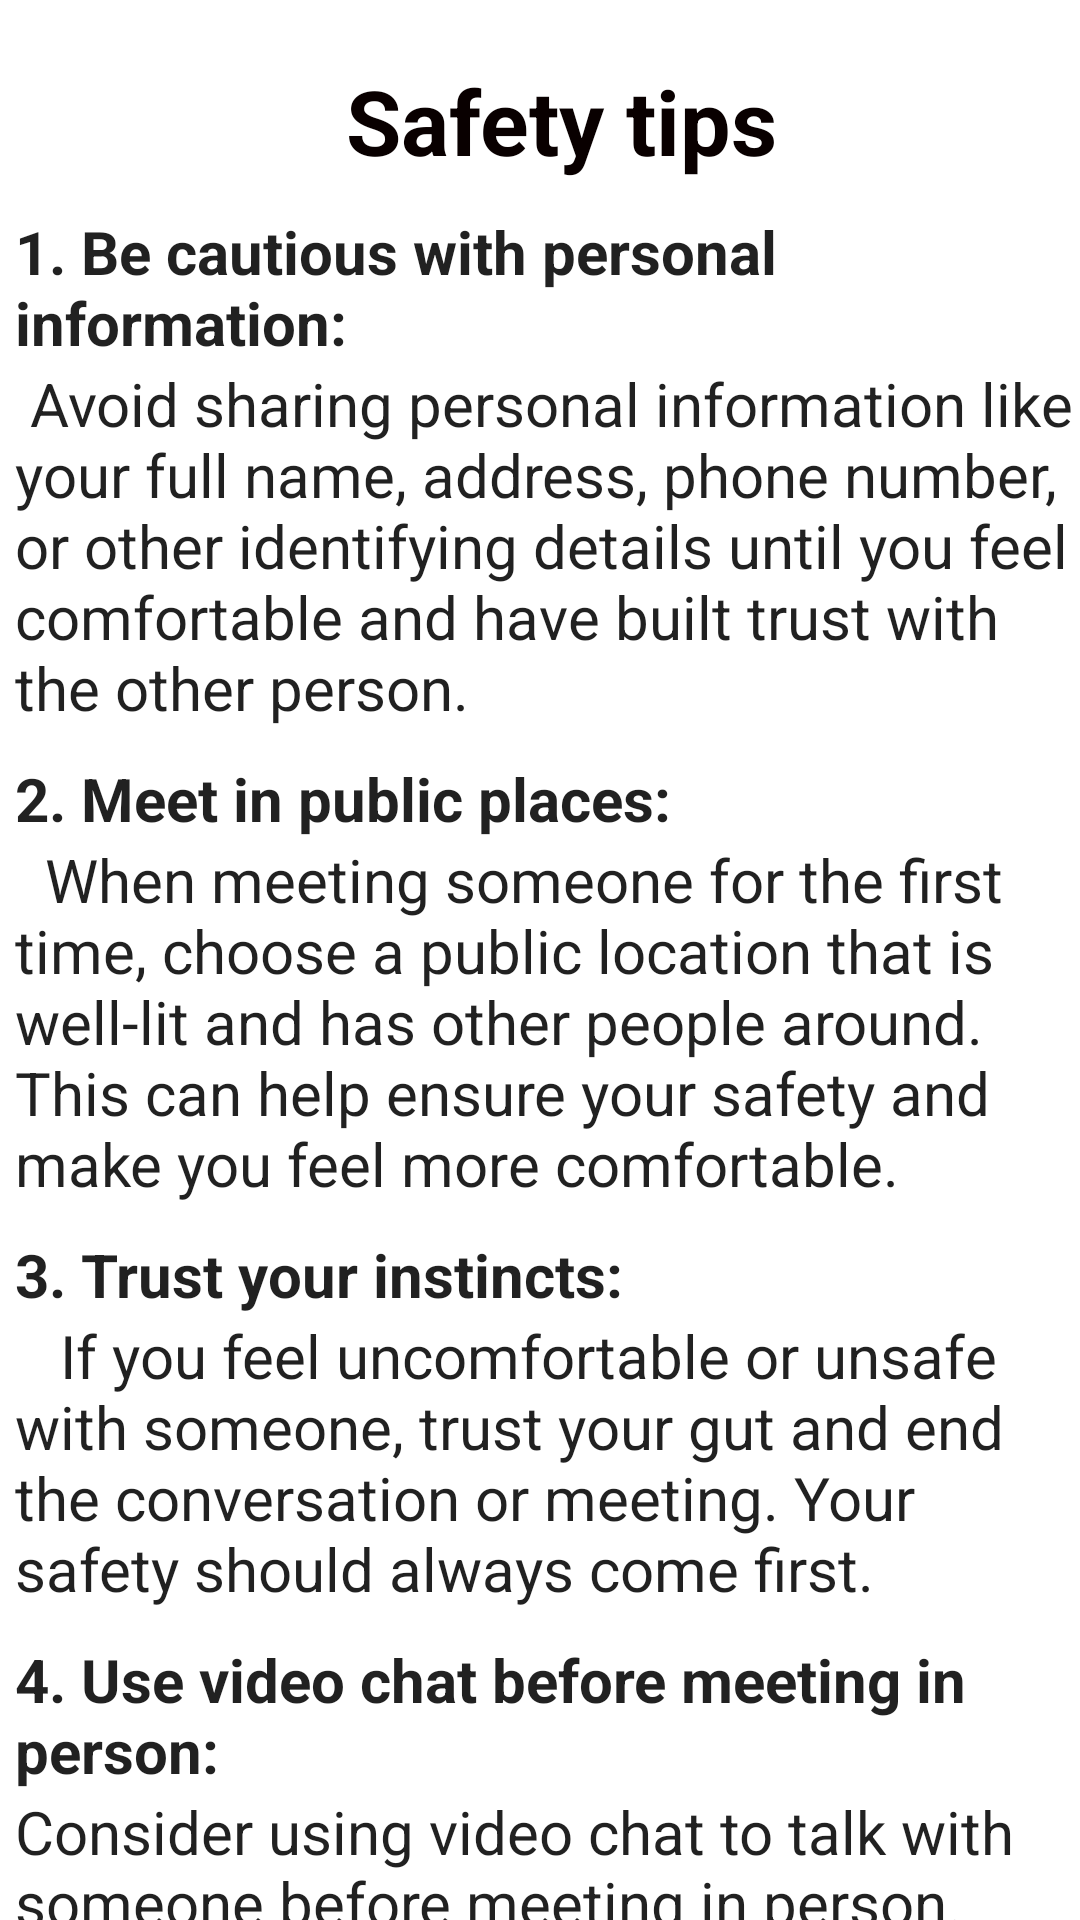

Here is an Android app screen rendered from its layout file. Give the layout XML and the strings, colors and styles it references.
<!-- AndroidManifest.xml: application theme Theme.DatingClub -->
<!-- res/layout/activity_safety_tips.xml -->
<?xml version="1.0" encoding="utf-8"?>
<LinearLayout xmlns:android="http://schemas.android.com/apk/res/android"
    xmlns:app="http://schemas.android.com/apk/res-auto"
    xmlns:tools="http://schemas.android.com/tools"
    android:layout_width="match_parent"
    android:layout_height="match_parent"
    android:layout_margin="10dp"
    tools:context=".SafetyTips">
    <ScrollView
        android:layout_width="match_parent"
        android:layout_height="match_parent"
        android:scrollbars="none">
        <LinearLayout
            android:layout_width="match_parent"
            android:layout_height="250dp"
            android:orientation="vertical">

            <TextView
                android:id="@+id/textView2"
                android:layout_width="match_parent"
                android:layout_height="wrap_content"
                android:layout_marginStart="15dp"
                android:layout_marginTop="20dp"
                android:layout_marginEnd="1dp"
                android:maxLines="1"
                android:gravity="center"
                android:text="Safety tips"
                android:textColor="#090000"
                android:textSize="30dp"
                android:textStyle="bold" />

            <TextView
                android:layout_width="wrap_content"
                android:layout_height="wrap_content"
                android:text="1. Be cautious with personal information:"
                android:layout_marginStart="5dp"
                android:textStyle="bold"
                android:layout_marginTop="10dp"
                android:textAppearance= "@style/Base.TextAppearance.AppCompat.Large"
                android:textSize="20dp" />
            <TextView
                android:layout_width="wrap_content"
                android:layout_height="wrap_content"
                android:layout_marginStart="5dp"
                android:text=" Avoid sharing personal information like your full name, address, phone number, or other identifying details until you feel comfortable and have built trust with the other person.  "
                android:textAppearance= "@style/Base.TextAppearance.AppCompat.Large"
                android:textSize="20sp" />


            <TextView
                android:layout_width="wrap_content"
                android:layout_height="wrap_content"
                android:text="2. Meet in public places:"
                android:layout_marginStart="5dp"
                android:textStyle="bold"
                android:layout_marginTop="10dp"
                android:textAppearance= "@style/Base.TextAppearance.AppCompat.Large"
                android:textSize="20dp" />
            <TextView
                android:layout_width="wrap_content"
                android:layout_height="wrap_content"
                android:layout_marginStart="5dp"
                android:text="  When meeting someone for the first time, choose a public location that is well-lit and has other people around. This can help ensure your safety and make you feel more comfortable.  "
                android:textAppearance= "@style/Base.TextAppearance.AppCompat.Large"
                android:textSize="20sp" />




            <TextView
                android:layout_width="wrap_content"
                android:layout_height="wrap_content"
                android:text="3. Trust your instincts:"
                android:layout_marginStart="5dp"
                android:textStyle="bold"
                android:layout_marginTop="10dp"
                android:textAppearance= "@style/Base.TextAppearance.AppCompat.Large"
                android:textSize="20dp" />
            <TextView
                android:layout_width="wrap_content"
                android:layout_height="wrap_content"
                android:layout_marginStart="5dp"
                android:text="   If you feel uncomfortable or unsafe with someone, trust your gut and end the conversation or meeting. Your safety should always come first. "
                android:textAppearance= "@style/Base.TextAppearance.AppCompat.Large"
                android:textSize="20sp" />

            <TextView
                android:layout_width="wrap_content"
                android:layout_height="wrap_content"
                android:text="4. Use video chat before meeting in person: "
                android:layout_marginStart="5dp"
                android:textStyle="bold"
                android:layout_marginTop="10dp"
                android:textAppearance= "@style/Base.TextAppearance.AppCompat.Large"
                android:textSize="20dp" />
            <TextView
                android:layout_width="wrap_content"
                android:layout_height="wrap_content"
                android:layout_marginStart="5dp"
                android:text="Consider using video chat to talk with someone before meeting in person. This can help you get a better sense of who they are and build trust before meeting face-to-face. "
                android:textAppearance= "@style/Base.TextAppearance.AppCompat.Large"
                android:textSize="20sp" />




            <TextView
                android:layout_width="wrap_content"
                android:layout_height="wrap_content"
                android:text="5. Don't feel pressured:"
                android:layout_marginStart="5dp"
                android:textStyle="bold"
                android:layout_marginTop="10dp"
                android:textAppearance= "@style/Base.TextAppearance.AppCompat.Large"
                android:textSize="20dp" />
            <TextView
                android:layout_width="wrap_content"
                android:layout_height="wrap_content"
                android:layout_marginStart="5dp"
                android:text=" You should never feel pressured to do anything you're not comfortable with. If someone is pressuring you to do something you don't want to do, end the conversation or meeting. "
                android:textAppearance= "@style/Base.TextAppearance.AppCompat.Large"
                android:textSize="20sp" />



            <TextView
                android:layout_width="wrap_content"
                android:layout_height="wrap_content"
                android:text=" 6. Report any suspicious behavior:"
                android:layout_marginStart="5dp"
                android:textStyle="bold"
                android:layout_marginTop="10dp"
                android:textAppearance= "@style/Base.TextAppearance.AppCompat.Large"
                android:textSize="20dp" />
            <TextView
                android:layout_width="wrap_content"
                android:layout_height="wrap_content"
                android:layout_marginStart="5dp"
                android:text=" 6. Report any suspicious behavior: If you encounter any suspicious behavior on the app, report it to the app's support team. This can help keep the community safe and prevent others from being victimized. "
                android:textAppearance= "@style/Base.TextAppearance.AppCompat.Large"
                android:textSize="20sp" />


            <TextView
                android:layout_width="wrap_content"
                android:layout_height="wrap_content"
                android:text=" 7. Be mindful of your surroundings:"
                android:layout_marginStart="5dp"
                android:textStyle="bold"
                android:layout_marginTop="10dp"
                android:textAppearance= "@style/Base.TextAppearance.AppCompat.Large"
                android:textSize="20dp" />
            <TextView
                android:layout_width="wrap_content"
                android:layout_height="wrap_content"
                android:layout_marginStart="5dp"
                android:text="  Always be aware of your surroundings and take steps to ensure your safety, such as carrying a phone with you and letting a friend know where you're going and when you'll be back. "
                android:textAppearance= "@style/Base.TextAppearance.AppCompat.Large"
                android:textSize="20sp" />


        </LinearLayout>
    </ScrollView>

</LinearLayout>
<!-- resources referenced by this layout -->
<resources>
  <style name="Theme.DatingClub" parent="Theme.MaterialComponents.DayNight.DarkActionBar">
          
          <item name="colorPrimary">@color/purple_500</item>
          <item name="colorPrimaryVariant">@color/purple_700</item>
          <item name="colorOnPrimary">@color/white</item>
          
          <item name="colorSecondary">@color/teal_200</item>
          <item name="colorSecondaryVariant">@color/teal_700</item>
          <item name="colorOnSecondary">@color/black</item>
          
          <item name="android:statusBarColor">?attr/colorPrimaryVariant</item>
          
      </style>
  <color name="purple_500">#FF6200EE</color>
  <color name="purple_700">#FF3700B3</color>
  <color name="white">#FFFFFFFF</color>
  <color name="teal_200">#FF03DAC5</color>
  <color name="teal_700">#FF018786</color>
  <color name="black">#FF000000</color>
</resources>
